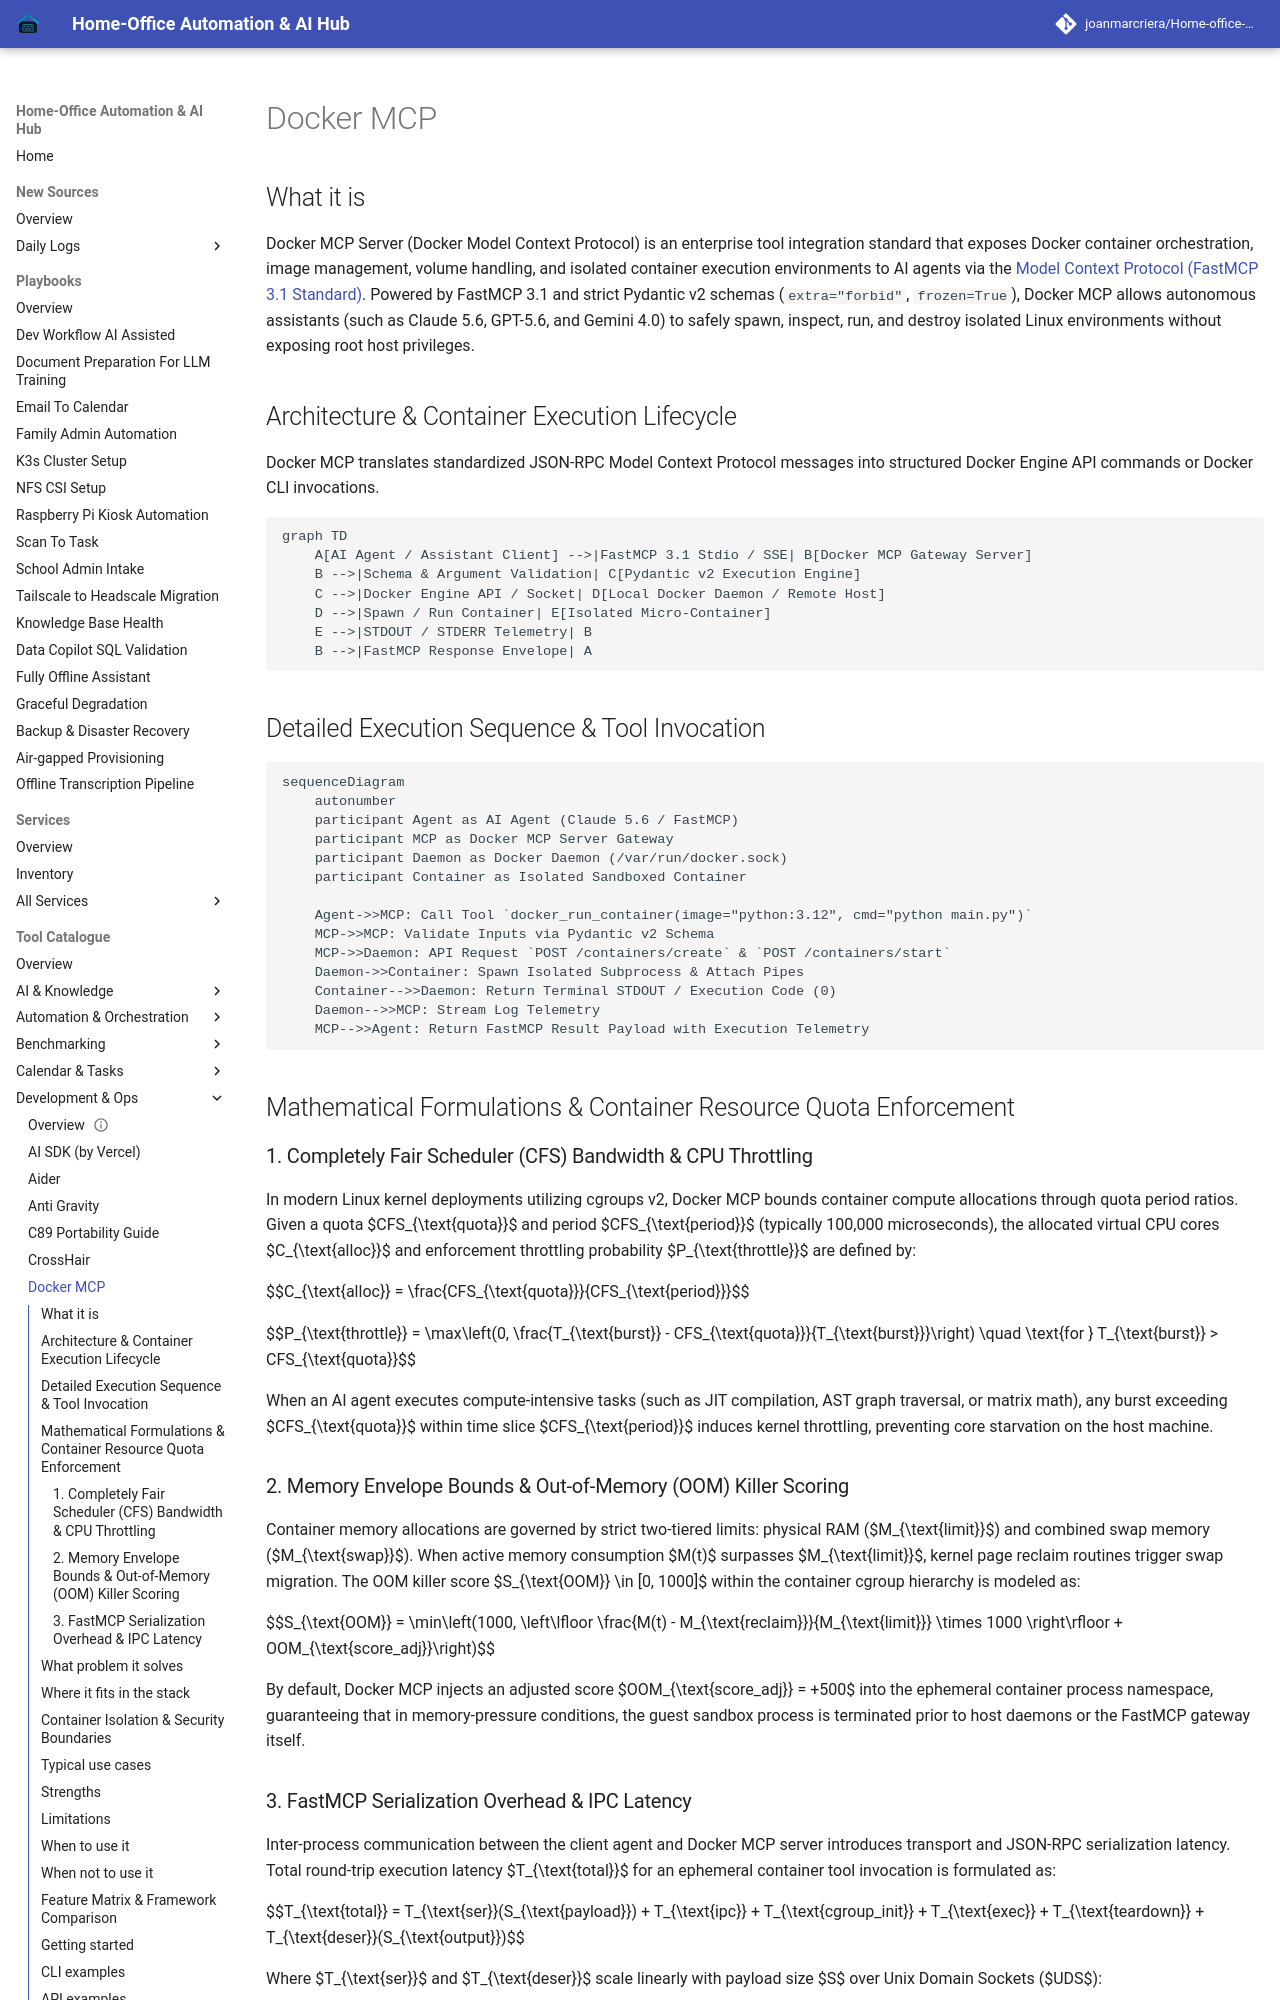

repository: joanmarcriera/Home-office-automations · page: tools/development_ops/docker-mcp/index.html · generator: mkdocs

# Docker MCP

## What it is
Docker MCP Server (Docker Model Context Protocol) is an enterprise tool integration standard that exposes Docker container orchestration, image management, volume handling, and isolated container execution environments to AI agents via the [Model Context Protocol (FastMCP 3.1 Standard)](../automation_orchestration/mcp.md). Powered by FastMCP 3.1 and strict Pydantic v2 schemas (`extra="forbid"`, `frozen=True`), Docker MCP allows autonomous assistants (such as Claude 5.6, GPT-5.6, and Gemini 4.0) to safely spawn, inspect, run, and destroy isolated Linux environments without exposing root host privileges.

## Architecture & Container Execution Lifecycle
Docker MCP translates standardized JSON-RPC Model Context Protocol messages into structured Docker Engine API commands or Docker CLI invocations.

```mermaid
graph TD
    A[AI Agent / Assistant Client] -->|FastMCP 3.1 Stdio / SSE| B[Docker MCP Gateway Server]
    B -->|Schema & Argument Validation| C[Pydantic v2 Execution Engine]
    C -->|Docker Engine API / Socket| D[Local Docker Daemon / Remote Host]
    D -->|Spawn / Run Container| E[Isolated Micro-Container]
    E -->|STDOUT / STDERR Telemetry| B
    B -->|FastMCP Response Envelope| A
```

## Detailed Execution Sequence & Tool Invocation

```mermaid
sequenceDiagram
    autonumber
    participant Agent as AI Agent (Claude 5.6 / FastMCP)
    participant MCP as Docker MCP Server Gateway
    participant Daemon as Docker Daemon (/var/run/docker.sock)
    participant Container as Isolated Sandboxed Container

    Agent->>MCP: Call Tool `docker_run_container(image="python:3.12", cmd="python main.py")`
    MCP->>MCP: Validate Inputs via Pydantic v2 Schema
    MCP->>Daemon: API Request `POST /containers/create` & `POST /containers/start`
    Daemon->>Container: Spawn Isolated Subprocess & Attach Pipes
    Container-->>Daemon: Return Terminal STDOUT / Execution Code (0)
    Daemon-->>MCP: Stream Log Telemetry
    MCP-->>Agent: Return FastMCP Result Payload with Execution Telemetry
```

## Mathematical Formulations & Container Resource Quota Enforcement

### 1. Completely Fair Scheduler (CFS) Bandwidth & CPU Throttling
In modern Linux kernel deployments utilizing cgroups v2, Docker MCP bounds container compute allocations through quota period ratios. Given a quota $CFS_{\text{quota}}$ and period $CFS_{\text{period}}$ (typically 100,000 microseconds), the allocated virtual CPU cores $C_{\text{alloc}}$ and enforcement throttling probability $P_{\text{throttle}}$ are defined by:

$$C_{\text{alloc}} = \frac{CFS_{\text{quota}}}{CFS_{\text{period}}}$$

$$P_{\text{throttle}} = \max\left(0, \frac{T_{\text{burst}} - CFS_{\text{quota}}}{T_{\text{burst}}}\right) \quad \text{for } T_{\text{burst}} > CFS_{\text{quota}}$$

When an AI agent executes compute-intensive tasks (such as JIT compilation, AST graph traversal, or matrix math), any burst exceeding $CFS_{\text{quota}}$ within time slice $CFS_{\text{period}}$ induces kernel throttling, preventing core starvation on the host machine.
